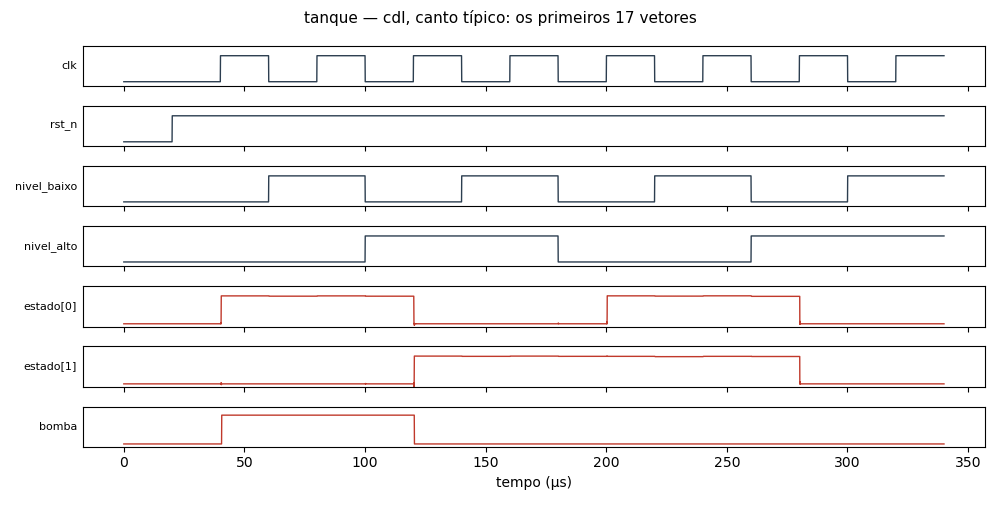

Source data for this figure (header and first rows):
corner, vector, clk, rst_n, nivel_baixo, nivel_alto, exp_estado[0], v_estado[0], got_estado[0], tpd_estado[0]_s, exp_estado[1], v_estado[1], got_estado[1], tpd_estado[1]_s, exp_bomba, v_bomba, got_bomba, tpd_bomba_s, tpd_max_s, status
típico, 0, 0, 0, 0, 0, 0, 0.0001041, 0, , 0, 0.0001137, 0, , 0, 9.458e-05, 0, , , ok
típico, 1, 0, 1, 0, 0, 0, 0.0001041, 0, , 0, 0.0001137, 0, , 0, 9.458e-05, 0, , , ok
típico, 2, 1, 1, 0, 0, 1, 4.022, 1, 3.5769e-07, 0, 0.0002419, 0, , 1, 4.152, 1, 5.573e-07, 5.573e-07, ok
típico, 3, 0, 1, 1, 0, 1, 3.98, 1, , 0, 9.004e-05, 0, , 1, 4.152, 1, , , ok
típico, 4, 1, 1, 1, 0, 1, 4.022, 1, , 0, 0.0001067, 0, , 1, 4.152, 1, , , ok
típico, 5, 0, 1, 0, 1, 1, 3.979, 1, , 0, -1.514e-05, 0, , 1, 4.152, 1, , , ok
típico, 6, 1, 1, 0, 1, 0, -0.0001176, 0, 2.396e-07, 1, 4.003, 1, 3.755e-07, 0, 9.458e-05, 0, 4.197e-07, 4.197e-07, ok
típico, 7, 0, 1, 1, 1, 0, 8.502e-05, 0, , 1, 3.968, 1, , 0, 9.458e-05, 0, , , ok
típico, 8, 1, 1, 1, 1, 0, 0.0001177, 0, , 1, 4.003, 1, , 0, 9.458e-05, 0, , , ok
típico, 9, 0, 1, 0, 0, 0, -0.0001907, 0, , 1, 3.97, 1, , 0, 9.458e-05, 0, , , ok
típico, 10, 1, 1, 0, 0, 1, 4.028, 1, 3.627e-07, 1, 3.967, 1, , 0, 9.458e-05, 0, , 3.627e-07, ok
típico, 11, 0, 1, 1, 0, 1, 3.989, 1, , 1, 3.925, 1, , 0, 9.458e-05, 0, , , ok
típico, 12, 1, 1, 1, 0, 1, 4.03, 1, , 1, 3.969, 1, , 0, 9.458e-05, 0, , , ok
típico, 13, 0, 1, 0, 1, 1, 3.956, 1, , 1, 3.947, 1, , 0, 9.458e-05, 0, , , ok
típico, 14, 1, 1, 0, 1, 0, 7.587e-05, 0, 2.28e-07, 0, 0.0001187, 0, 2.281e-07, 0, 9.458e-05, 0, , 2.281e-07, ok
típico, 15, 0, 1, 1, 1, 0, 0.0001731, 0, , 0, 0.0001298, 0, , 0, 9.458e-05, 0, , , ok
típico, 16, 1, 1, 1, 1, 0, 0.0001041, 0, , 0, 0.0001137, 0, , 0, 9.458e-05, 0, , , ok
lento, 0, 0, 0, 0, 0, 0, 0.0001003, 0, , 0, 0.0001012, 0, , 0, 9.933e-05, 0, , , ok
lento, 1, 0, 1, 0, 0, 0, 0.0001003, 0, , 0, 0.0001012, 0, , 0, 9.933e-05, 0, , , ok
lento, 2, 1, 1, 0, 0, 1, 4.037, 1, 3.8399e-07, 0, -0.0003208, 0, , 1, 4.16, 1, 5.8505e-07, 5.8505e-07, ok
lento, 3, 0, 1, 1, 0, 1, 3.997, 1, , 0, 0.0001009, 0, , 1, 4.16, 1, , , ok
lento, 4, 1, 1, 1, 0, 1, 4.037, 1, , 0, 0.000124, 0, , 1, 4.16, 1, , , ok
lento, 5, 0, 1, 0, 1, 1, 3.995, 1, , 0, 8.201e-05, 0, , 1, 4.16, 1, , , ok
lento, 6, 1, 1, 0, 1, 0, 0.0001139, 0, 2.443e-07, 1, 4.017, 1, 3.77e-07, 0, 9.933e-05, 0, 4.278e-07, 4.278e-07, ok
lento, 7, 0, 1, 1, 1, 0, 0.0005393, 0, , 1, 3.984, 1, , 0, 9.933e-05, 0, , , ok
lento, 8, 1, 1, 1, 1, 0, 0.0001522, 0, , 1, 4.017, 1, , 0, 9.933e-05, 0, , , ok
lento, 9, 0, 1, 0, 0, 0, -0.0002295, 0, , 1, 3.988, 1, , 0, 9.933e-05, 0, , , ok
lento, 10, 1, 1, 0, 0, 1, 4.042, 1, 3.843e-07, 1, 3.985, 1, , 0, 9.933e-05, 0, , 3.843e-07, ok
lento, 11, 0, 1, 1, 0, 1, 4.006, 1, , 1, 3.945, 1, , 0, 9.933e-05, 0, , , ok
lento, 12, 1, 1, 1, 0, 1, 4.045, 1, , 1, 3.987, 1, , 0, 9.933e-05, 0, , , ok
lento, 13, 0, 1, 0, 1, 1, 3.969, 1, , 1, 3.941, 1, , 0, 9.933e-05, 0, , , ok
lento, 14, 1, 1, 0, 1, 0, 0.0003881, 0, 2.397e-07, 0, 0.0005779, 0, 2.398e-07, 0, 9.933e-05, 0, , 2.398e-07, ok
lento, 15, 0, 1, 1, 1, 0, 0.0001427, 0, , 0, 0.0001282, 0, , 0, 9.933e-05, 0, , , ok
lento, 16, 1, 1, 1, 1, 0, 0.0001005, 0, , 0, 0.0001013, 0, , 0, 9.933e-05, 0, , , ok
rápido, 0, 0, 0, 0, 0, 0, 0.000274, 0, , 0, 0.0004595, 0, , 0, 8.957e-05, 0, , , ok
rápido, 1, 0, 1, 0, 0, 0, 0.000274, 0, , 0, 0.0004595, 0, , 0, 8.957e-05, 0, , , ok
rápido, 2, 1, 1, 0, 0, 1, 4.004, 1, 3.5464e-07, 0, 0.0003367, 0, , 1, 4.143, 1, 5.4187e-07, 5.4187e-07, ok
rápido, 3, 0, 1, 1, 0, 1, 3.959, 1, , 0, 0.0002444, 0, , 1, 4.143, 1, , , ok
rápido, 4, 1, 1, 1, 0, 1, 4.004, 1, , 0, 0.0003436, 0, , 1, 4.143, 1, , , ok
rápido, 5, 0, 1, 0, 1, 1, 3.957, 1, , 0, 0.0002528, 0, , 1, 4.143, 1, , , ok
rápido, 6, 1, 1, 0, 1, 0, 6.242e-05, 0, 2.273e-07, 1, 3.994, 1, 3.441e-07, 0, 8.957e-05, 0, 4.037e-07, 4.037e-07, ok
rápido, 7, 0, 1, 1, 1, 0, 0.0004274, 0, , 1, 3.954, 1, , 0, 8.957e-05, 0, , , ok
rápido, 8, 1, 1, 1, 1, 0, 0.0003263, 0, , 1, 3.994, 1, , 0, 8.957e-05, 0, , , ok
rápido, 9, 0, 1, 0, 0, 0, 0.0004635, 0, , 1, 3.947, 1, , 0, 8.957e-05, 0, , , ok
rápido, 10, 1, 1, 0, 0, 1, 4.01, 1, 3.548e-07, 1, 3.945, 1, , 0, 8.957e-05, 0, , 3.548e-07, ok
rápido, 11, 0, 1, 1, 0, 1, 3.969, 1, , 1, 3.9, 1, , 0, 8.957e-05, 0, , , ok
rápido, 12, 1, 1, 1, 0, 1, 4.012, 1, , 1, 3.946, 1, , 0, 8.957e-05, 0, , , ok
rápido, 13, 0, 1, 0, 1, 1, 3.935, 1, , 1, 3.935, 1, , 0, 8.957e-05, 0, , , ok
rápido, 14, 1, 1, 0, 1, 0, 0.0001805, 0, 2.191e-07, 0, 0.0004311, 0, 2.192e-07, 0, 8.957e-05, 0, , 2.192e-07, ok
rápido, 15, 0, 1, 1, 1, 0, 0.0003166, 0, , 0, 0.0004705, 0, , 0, 8.957e-05, 0, , , ok
rápido, 16, 1, 1, 1, 1, 0, 0.000274, 0, , 0, 0.0004595, 0, , 0, 8.957e-05, 0, , , ok
quente, 0, 0, 0, 0, 0, 0, 0.0003023, 0, , 0, 0.000507, 0, , 0, 9.896e-05, 0, , , ok
quente, 1, 0, 1, 0, 0, 0, 0.0003023, 0, , 0, 0.000507, 0, , 0, 9.896e-05, 0, , , ok
quente, 2, 1, 1, 0, 0, 1, 4.028, 1, 3.8504e-07, 0, -0.0002262, 0, , 1, 4.158, 1, 5.8252e-07, 5.8252e-07, ok
quente, 3, 0, 1, 1, 0, 1, 3.989, 1, , 0, 0.0003516, 0, , 1, 4.158, 1, , , ok
quente, 4, 1, 1, 1, 0, 1, 4.029, 1, , 0, 0.0003759, 0, , 1, 4.158, 1, , , ok
quente, 5, 0, 1, 0, 1, 1, 3.987, 1, , 0, 0.001453, 0, , 1, 4.158, 1, , , ok
quente, 6, 1, 1, 0, 1, 0, 0.002, 0, 2.413e-07, 1, 4.008, 1, 3.794e-07, 0, 9.896e-05, 0, 4.269e-07, 4.269e-07, ok
quente, 7, 0, 1, 1, 1, 0, 0.0005974, 0, , 1, 3.972, 1, , 0, 9.896e-05, 0, , , ok
quente, 8, 1, 1, 1, 1, 0, 0.0004252, 0, , 1, 4.007, 1, , 0, 9.896e-05, 0, , , ok
... 8 more rows
